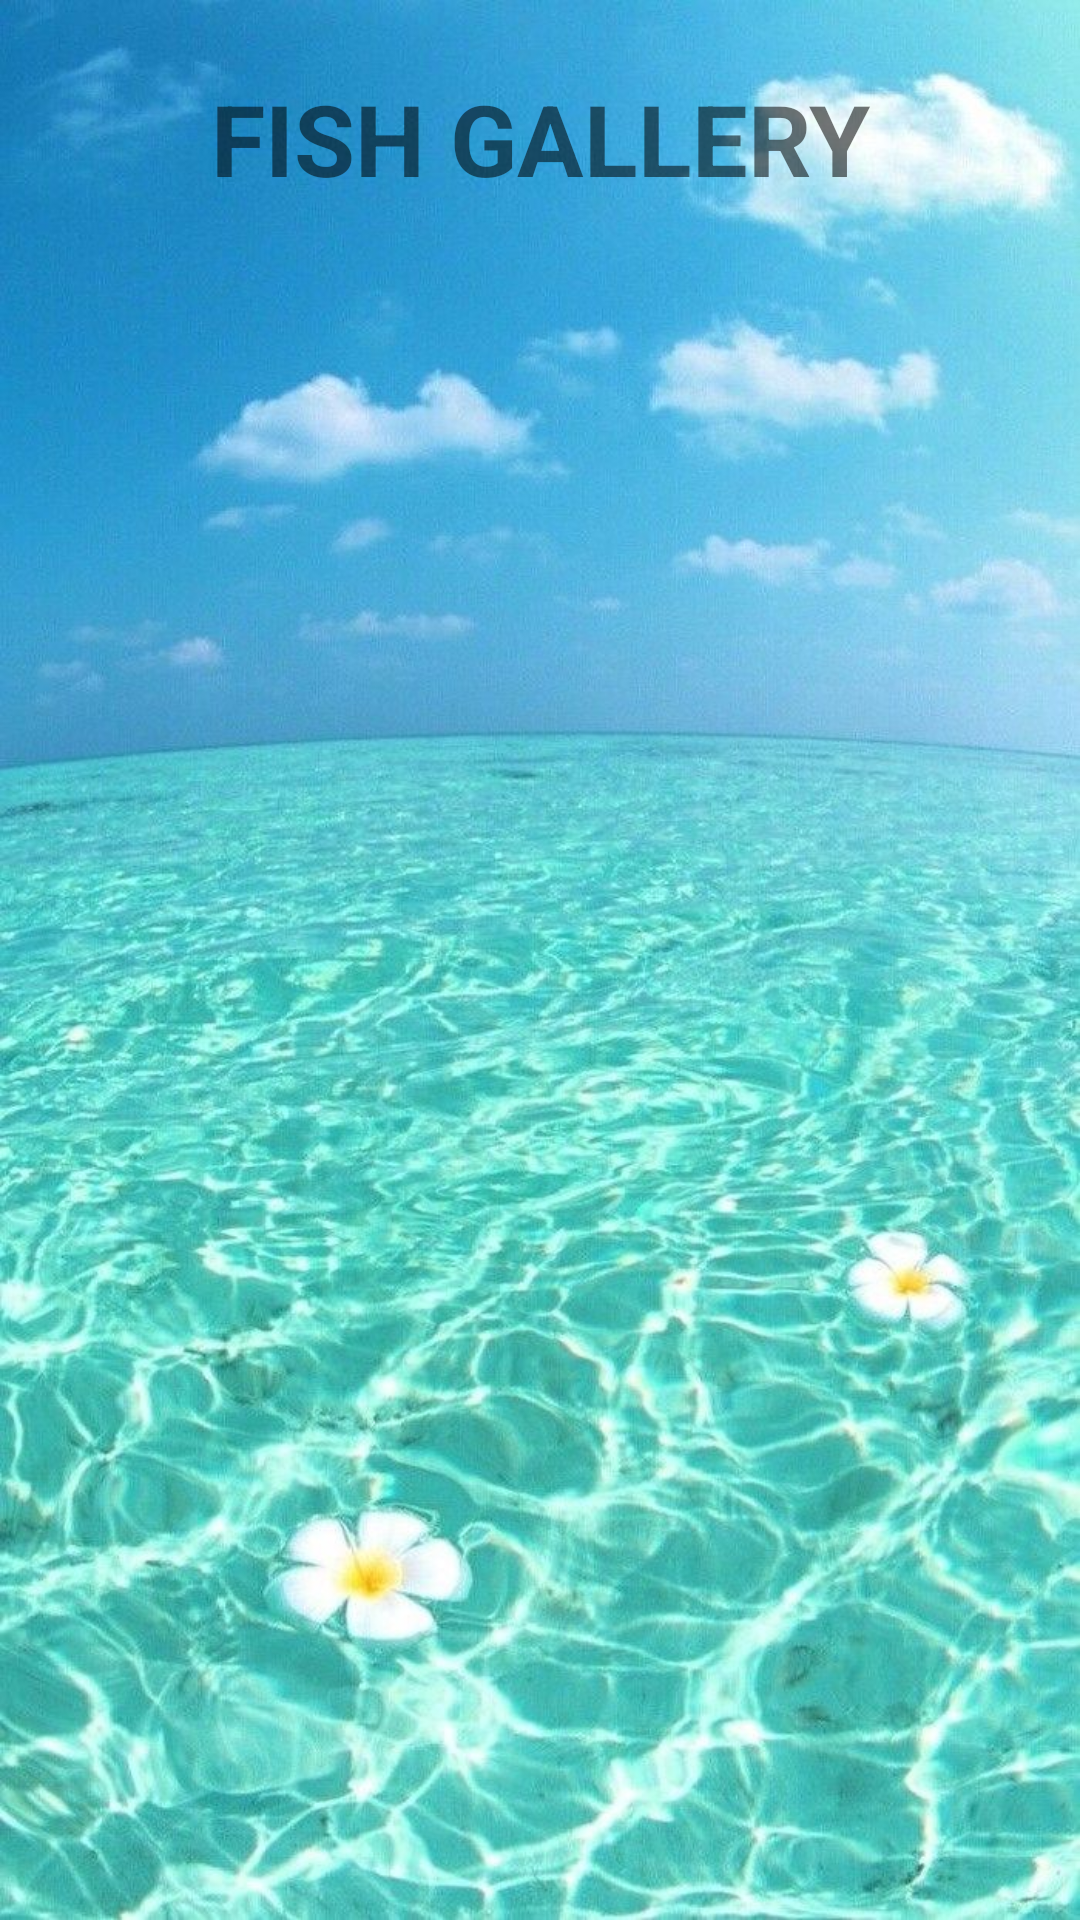

This screen was rendered from an Android layout file. Write that file and the resources it references.
<!-- AndroidManifest.xml: application theme Theme.AppCompat.Light.NoActionBar -->
<!-- res/layout/activity_main.xml -->
<?xml version="1.0" encoding="utf-8"?>
<androidx.constraintlayout.widget.ConstraintLayout xmlns:android="http://schemas.android.com/apk/res/android"
    xmlns:app="http://schemas.android.com/apk/res-auto"
    xmlns:tools="http://schemas.android.com/tools"
    android:layout_width="match_parent"
    android:layout_height="match_parent"
    tools:context=".MainActivity"
    android:background="@drawable/background1">

    <TextView
        android:id="@+id/textView"
        android:layout_width="match_parent"
        android:layout_height="wrap_content"
        android:layout_marginTop="24dp"
        android:gravity="center"
        android:text="FISH GALLERY"
        android:textSize="16pt"
        android:textStyle="bold"
        app:layout_constraintEnd_toEndOf="parent"
        app:layout_constraintStart_toStartOf="parent"
        app:layout_constraintTop_toTopOf="parent" />

    <androidx.recyclerview.widget.RecyclerView
        android:layout_width="match_parent"
        android:layout_height="560dp"
        android:id="@+id/rv_all"
        app:layout_constraintEnd_toEndOf="parent"
        app:layout_constraintStart_toStartOf="parent"
        app:layout_constraintTop_toBottomOf="@+id/textView" />


</androidx.constraintlayout.widget.ConstraintLayout>
<!-- resources referenced by this layout -->
<resources>
  <!-- drawable background1: jpg bitmap (drawable, 150701 bytes) -->
</resources>
